Run: headless pygame with SDL's dummy video driver; simulated clock (each Clock.tick advances the game by its frame time, no real sleeping); random seed 0; keys injected as events and as key.get_pressed() state; no mouse input.
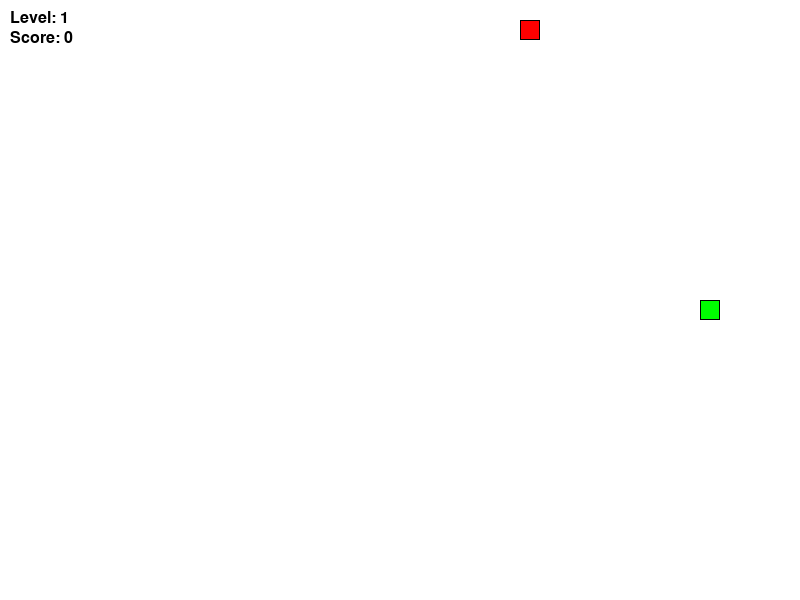
Frame 1 of 4 · flips 1–60 · no input
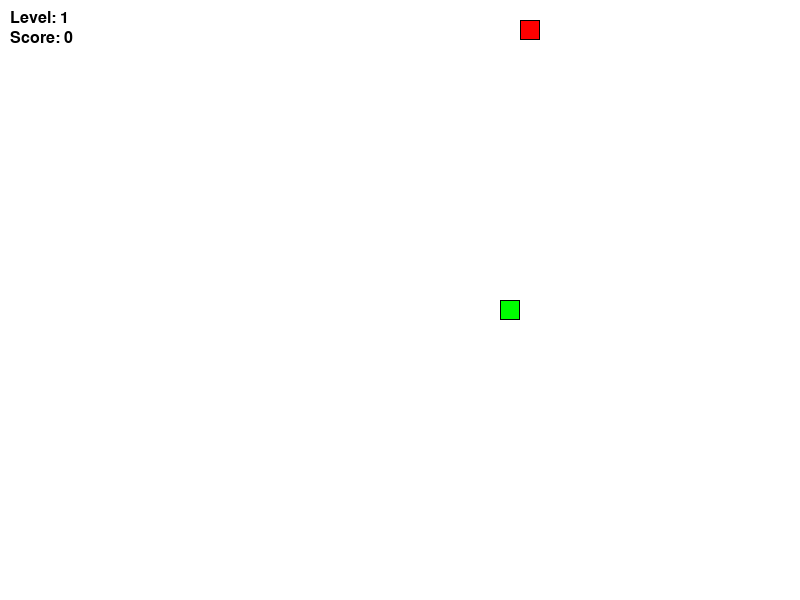
Frame 2 of 4 · flips 61–180 · tapped SPACE, RETURN · held RIGHT (→), D
Frame 3 of 4 · flips 181–300 · held DOWN (↓), S · screen unchanged from frame 2, image omitted
Frame 4 of 4 · flips 301–420 · held LEFT (←), A, UP (↑), W · screen unchanged from frame 3, image omitted

The pygame program that drew these frames:

import pygame
import random

# Initialize Pygame
pygame.init()

# Set up the screen
width, height = 800, 600
screen = pygame.display.set_mode((width, height))
pygame.display.set_caption("Snake Game")

# Set colors
WHITE = (255, 255, 255)
BLACK = (0, 0, 0)
RED = (255, 0, 0)
GREEN = (0, 255, 0)

# Snake class
class Snake:
    def __init__(self):
        self.length = 1
        self.positions = [((width / 2), (height / 2))]
        self.direction = random.choice([UP, DOWN, LEFT, RIGHT])
        self.color = GREEN
        self.score = 0
        self.level = 1
        self.speed = 5

    def get_head_position(self):
        return self.positions[0]

    def turn(self, point):
        if self.length > 1 and (point[0] * -1, point[1] * -1) == self.direction:
            return
        else:
            self.direction = point

    def move(self):
        cur = self.get_head_position()
        x, y = self.direction
        new = (((cur[0] + (x*self.speed)) % width), (cur[1] + (y*self.speed)) % height)
        if len(self.positions) > 2 and new in self.positions[2:]:
            self.reset()
        else:
            self.positions.insert(0, new)
            if len(self.positions) > self.length:
                self.positions.pop()

    def reset(self):
        self.length = 1
        self.positions = [((width / 2), (height / 2))]
        self.direction = random.choice([UP, DOWN, LEFT, RIGHT])
        self.score = 0
        self.level = 1
        self.speed = 5

    def draw(self, surface):
        for p in self.positions:
            r = pygame.Rect((p[0], p[1]), (GRIDSIZE, GRIDSIZE))
            pygame.draw.rect(surface, self.color, r)
            pygame.draw.rect(surface, BLACK, r, 1)

    def handle_keys(self):
        for event in pygame.event.get():
            if event.type == pygame.QUIT:
                pygame.quit()
            elif event.type == pygame.KEYDOWN:
                if event.key == pygame.K_UP:
                    self.turn(UP)
                elif event.key == pygame.K_DOWN:
                    self.turn(DOWN)
                elif event.key == pygame.K_LEFT:
                    self.turn(LEFT)
                elif event.key == pygame.K_RIGHT:
                    self.turn(RIGHT)

# Food class
class Food:
    def __init__(self):
        self.position = (0, 0)
        self.color = RED
        self.randomize_position()

    def randomize_position(self):
        self.position = (random.randint(0, width//GRIDSIZE - 1) * GRIDSIZE, random.randint(0, height//GRIDSIZE - 1) * GRIDSIZE)

    def draw(self, surface):
        r = pygame.Rect((self.position[0], self.position[1]), (GRIDSIZE, GRIDSIZE))
        pygame.draw.rect(surface, self.color, r)
        pygame.draw.rect(surface, BLACK, r, 1)

# Function to check for border collision
def border_collision(snake):
    head_x, head_y = snake.get_head_position()
    return head_x < 0 or head_x >= width or head_y < 0 or head_y >= height

# Function to check for snake collision
def snake_collision(snake):
    head = snake.get_head_position()
    return any(segment == head for segment in snake.positions[1:])

# Function to check for food collision
def food_collision(snake, food):
    return snake.get_head_position() == food.position

# Function to draw the level and score
def draw_info(surface, font, snake):
    level_text = font.render(f"Level: {snake.level}", True, BLACK)
    score_text = font.render(f"Score: {snake.score}", True, BLACK)
    surface.blit(level_text, (10, 10))
    surface.blit(score_text, (10, 30))

# Constants
GRIDSIZE = 20
UP = (0, -1)
DOWN = (0, 1)
LEFT = (-1, 0)
RIGHT = (1, 0)

# Main function
def main():
    clock = pygame.time.Clock()
    snake = Snake()
    food = Food()
    font = pygame.font.Font(None, 24)

    while True:
        screen.fill(WHITE)

        # Check for events
        snake.handle_keys()
        snake.move()

        # Check for collisions
        if border_collision(snake) or snake_collision(snake):
            snake.reset()

        # Check for food collision
        if food_collision(snake, food):
            snake.length += 1
            snake.score += 1
            if snake.score % 3 == 0:
                snake.level += 1
                snake.speed += 1
            food.randomize_position()

        # Draw everything
        snake.draw(screen)
        food.draw(screen)
        draw_info(screen, font, snake)

        pygame.display.flip()
        clock.tick(snake.speed)

# Execute main function
if __name__ == "__main__":
    main()

# Quit Pygame
pygame.quit()
